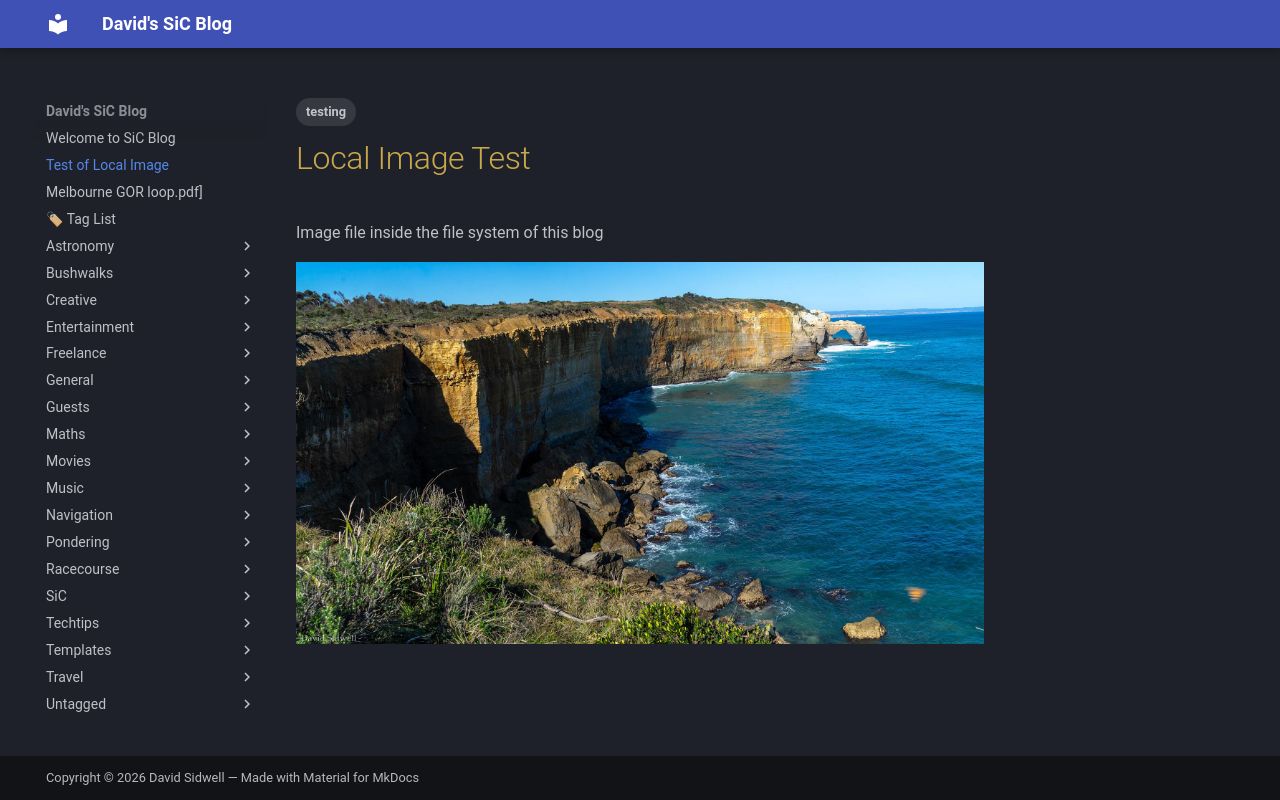

repository: dwids/dwids.github.io · page: Local_image_test/index.html · generator: mkdocs

---
title: Test of Local Image
date: 2026-02-17
tags:
  - testing
draft: false
---

# Local Image Test

Image file inside the file system of this blog

![[DS_20261008_163553.jpg]]
